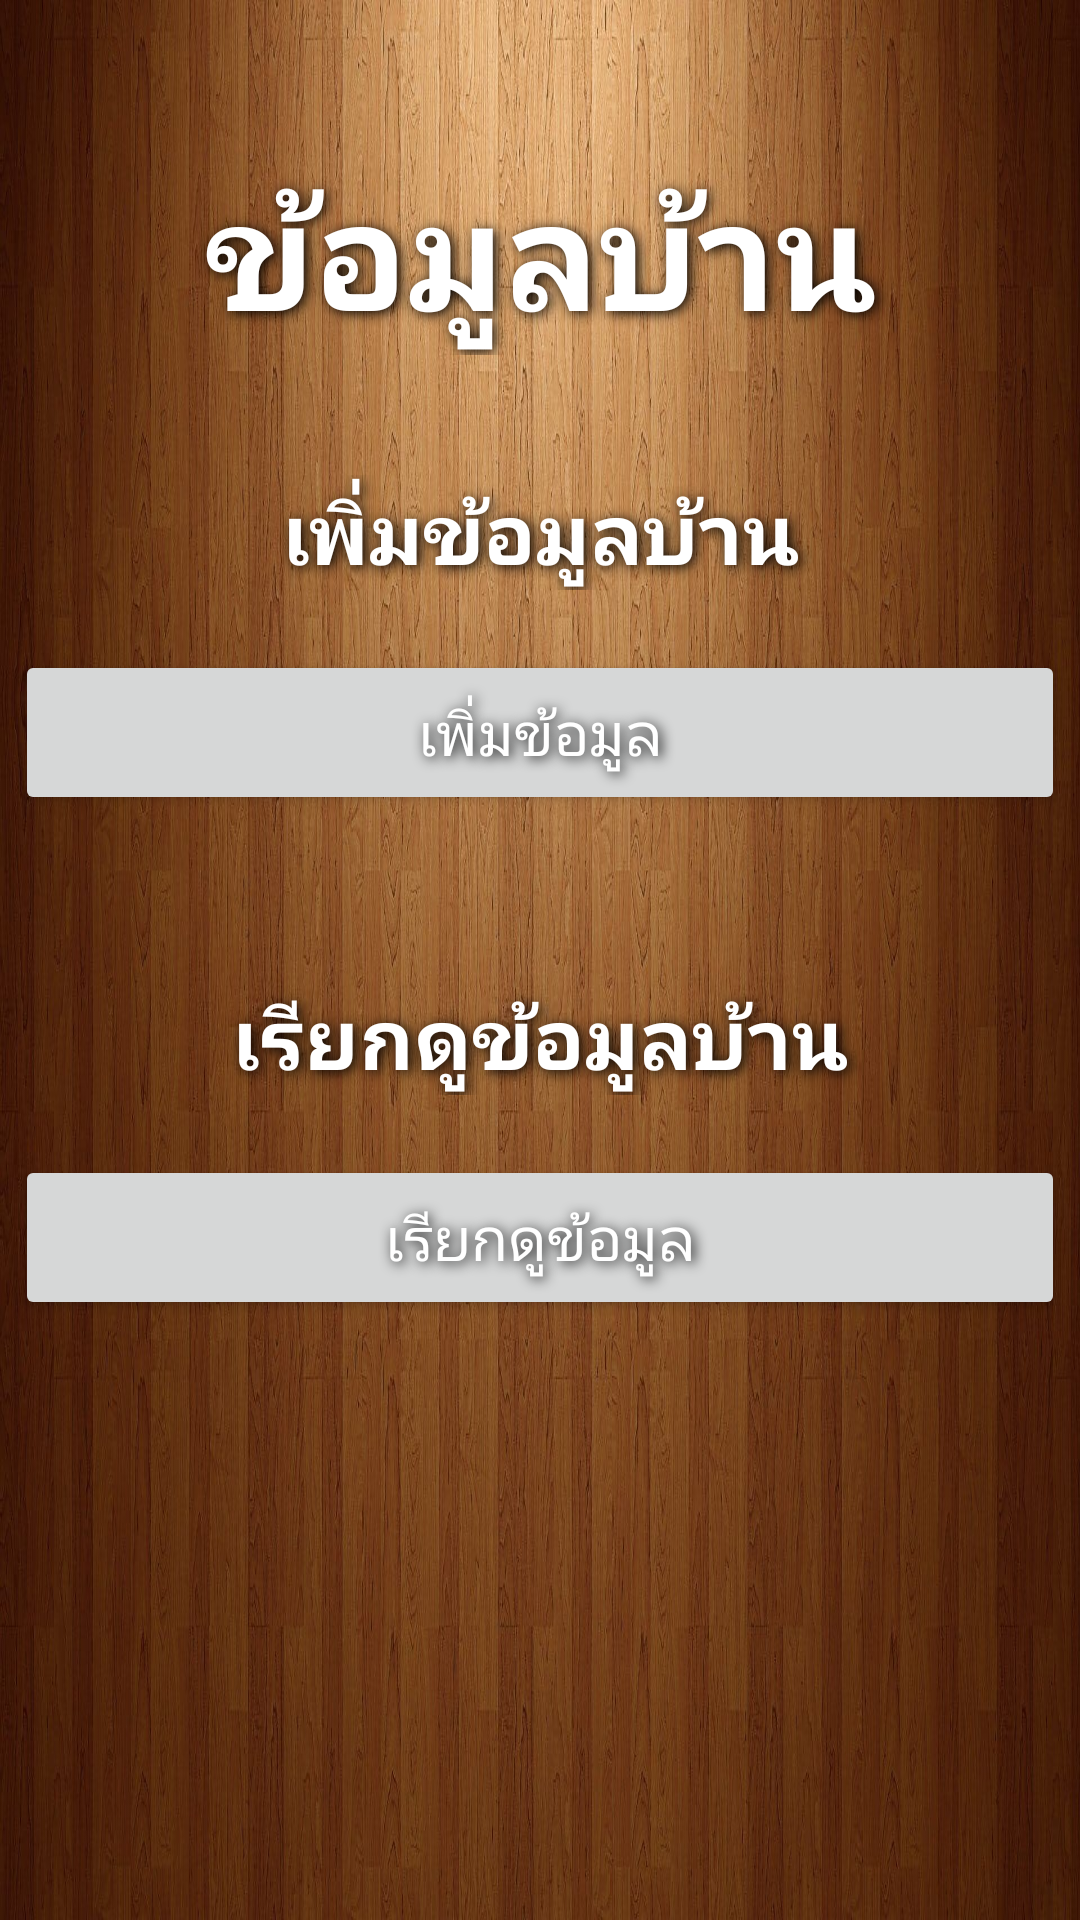

This screen was rendered from an Android layout file. Write that file and the resources it references.
<!-- AndroidManifest.xml: application theme Theme.Midterm -->
<!-- res/layout/activity_home.xml -->
<?xml version="1.0" encoding="utf-8"?>
<androidx.constraintlayout.widget.ConstraintLayout xmlns:android="http://schemas.android.com/apk/res/android"
    xmlns:app="http://schemas.android.com/apk/res-auto"
    xmlns:tools="http://schemas.android.com/tools"
    android:id="@+id/main"
    android:layout_width="match_parent"
    android:layout_height="match_parent"
    android:background="@drawable/wood_background"
    tools:context=".HomeActivity">


    <LinearLayout
        android:id="@+id/Top_Layout"
        android:layout_width="250dp"
        android:layout_height="wrap_content"
        android:layout_marginTop="50dp"
        android:orientation="vertical"
        android:textAlignment="textEnd"
        app:layout_constraintEnd_toEndOf="parent"
        app:layout_constraintStart_toStartOf="parent"
        app:layout_constraintTop_toTopOf="parent">

        <TextView
            android:id="@+id/Top_textview"
            android:layout_width="match_parent"
            android:layout_height="wrap_content"
            android:layout_marginTop="0dp"
            android:shadowColor="#000000"
            android:shadowDx="2.5"
            android:shadowDy="2.3"
            android:shadowRadius="10.6"
            android:text="ข้อมูลบ้าน"
            android:textAlignment="center"
            android:textAllCaps="true"
            android:textColor="@color/white"
            android:textSize="50sp"
            android:textStyle="bold" />
    </LinearLayout>

    <LinearLayout
        android:id="@+id/Text01_Layout"
        android:layout_width="350dp"
        android:layout_height="0dp"
        android:layout_marginTop="30dp"
        android:orientation="vertical"
        app:layout_constraintEnd_toEndOf="parent"
        app:layout_constraintStart_toStartOf="parent"
        app:layout_constraintTop_toBottomOf="@+id/Top_Layout">

        <TextView
            android:id="@+id/Add_textview"
            android:layout_width="match_parent"
            android:layout_height="wrap_content"
            android:layout_marginTop="10dp"
            android:shadowColor="#000000"
            android:shadowDx="2.5"
            android:shadowDy="2.3"
            android:shadowRadius="10.6"
            android:text="เพิ่มข้อมูลบ้าน"
            android:textAlignment="center"
            android:textAllCaps="true"
            android:textColor="@color/white"
            android:textSize="28sp"
            android:textStyle="bold" />

        <Button
            android:id="@+id/Add_Button"
            style="@style/button_red2"
            android:layout_width="match_parent"
            android:layout_height="55dp"
            android:layout_marginTop="20dp"
            android:shadowColor="#000000"
            android:shadowDx="2.5"
            android:shadowDy="2.3"
            android:shadowRadius="10.6"
            android:text="เพิ่มข้อมูล"
            android:textColor="@color/white"
            android:textSize="20sp"
            app:layout_constraintEnd_toEndOf="parent"
            app:layout_constraintHorizontal_bias="0.498"
            app:layout_constraintStart_toStartOf="parent"
            app:layout_constraintTop_toBottomOf="@+id/cardView" />


    </LinearLayout>

    <LinearLayout
        android:id="@+id/Text02_Layout"
        android:layout_width="350dp"
        android:layout_height="wrap_content"
        android:layout_marginTop="5dp"
        android:orientation="vertical"
        app:layout_constraintEnd_toEndOf="parent"
        app:layout_constraintStart_toStartOf="parent"
        app:layout_constraintTop_toBottomOf="@+id/Text01_Layout">

        <TextView
            android:id="@+id/Get_textview"
            android:layout_width="match_parent"
            android:layout_height="wrap_content"
            android:layout_marginTop="50dp"
            android:shadowColor="#000000"
            android:shadowDx="2.5"
            android:shadowDy="2.3"
            android:shadowRadius="10.6"
            android:text="เรียกดูข้อมูลบ้าน"
            android:textAlignment="center"
            android:textAllCaps="true"
            android:textColor="@color/white"
            android:textSize="28sp"
            android:textStyle="bold" />

        <Button
            android:id="@+id/Get_Button"
            android:layout_width="match_parent"
            android:layout_height="55dp"
            android:layout_marginTop="20dp"
            android:shadowColor="#000000"
            android:shadowDx="2.5"
            android:shadowDy="2.3"
            android:shadowRadius="10.6"
            style="@style/button_red1"
            android:text="เรียกดูข้อมูล"
            android:textSize="20sp"
            android:textColor="@color/white"
            app:layout_constraintEnd_toEndOf="parent"
            app:layout_constraintHorizontal_bias="0.498"
            app:layout_constraintStart_toStartOf="parent"
            app:layout_constraintTop_toBottomOf="@+id/cardView" />


    </LinearLayout>

</androidx.constraintlayout.widget.ConstraintLayout>
<!-- resources referenced by this layout -->
<resources>
  <color name="white">#FFFFFFFF</color>
  <!-- drawable wood_background: jpg bitmap (drawable, 336608 bytes) -->
  <style name="Theme.Midterm" parent="Theme.MaterialComponents.DayNight.DarkActionBar">
          
          <item name="colorPrimary">@color/purple_500</item>
          <item name="colorPrimaryVariant">@color/purple_700</item>
          <item name="colorOnPrimary">@color/white</item>
          
          <item name="colorSecondary">@color/teal_200</item>
          <item name="colorSecondaryVariant">@color/teal_700</item>
          <item name="colorOnSecondary">@color/black</item>
          
          <item name="android:statusBarColor">?attr/colorPrimaryVariant</item>
          
      </style>
  <color name="purple_500">#FF6200EE</color>
  <color name="purple_700">#FF3700B3</color>
  <color name="teal_200">#FF03DAC5</color>
  <color name="teal_700">#FF018786</color>
  <color name="black">#FF000000</color>
</resources>
